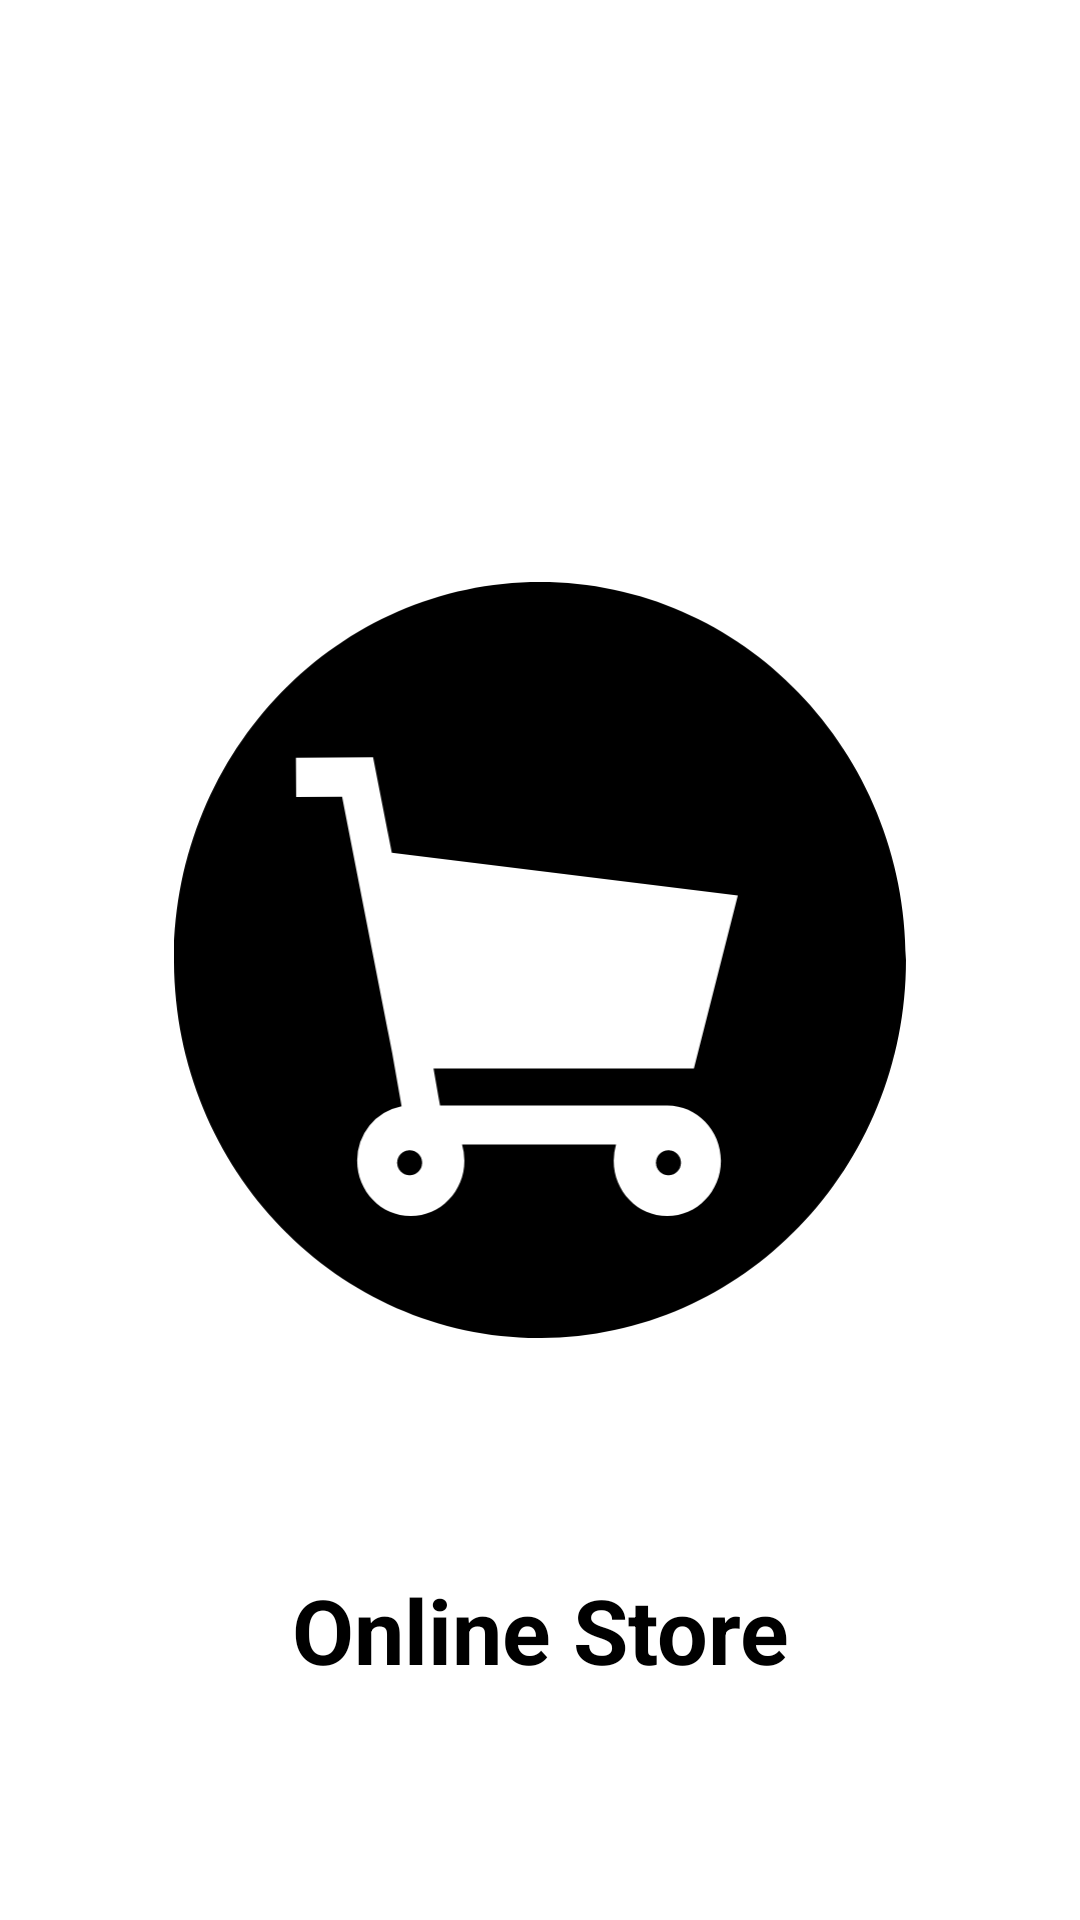

Produce the Android XML layout that renders to this screen, including the resource entries it uses.
<!-- AndroidManifest.xml: application theme Theme.OnlineShoppingAppProject -->
<!-- res/layout/activity_main.xml -->
<?xml version="1.0" encoding="utf-8"?>
<androidx.constraintlayout.widget.ConstraintLayout xmlns:android="http://schemas.android.com/apk/res/android"
    xmlns:app="http://schemas.android.com/apk/res-auto"
    xmlns:tools="http://schemas.android.com/tools"
    android:layout_width="match_parent"
    android:layout_height="match_parent"
    tools:context=".Activities.MainActivity">

    <ImageView
        android:id="@+id/imageView"
        android:layout_width="0dp"
        android:layout_height="0dp"
        android:src="@drawable/cart_icon"
        app:layout_constraintBottom_toBottomOf="parent"
        app:layout_constraintDimensionRatio="1"
        app:layout_constraintLeft_toLeftOf="parent"
        app:layout_constraintRight_toRightOf="parent"
        app:layout_constraintTop_toTopOf="parent"
        app:layout_constraintWidth_percent="0.7" />


    <TextView
        android:layout_width="wrap_content"
        android:layout_height="wrap_content"
        android:text="Online Store"
        android:textSize="30sp"
        android:textStyle="bold"
        android:textColor="#000"
        app:layout_constraintBottom_toBottomOf="parent"
        app:layout_constraintEnd_toEndOf="parent"
        app:layout_constraintStart_toStartOf="parent"
        app:layout_constraintTop_toBottomOf="@+id/imageView" />

</androidx.constraintlayout.widget.ConstraintLayout>
<!-- resources referenced by this layout -->
<resources>
  <!-- drawable cart_icon (drawable) -->
  <vector xmlns:android="http://schemas.android.com/apk/res/android"
      android:width="243.013dp"
      android:height="251.087dp"
      android:viewportWidth="243.013"
      android:viewportHeight="251.087">
    <path
        android:fillColor="#FF000000"
        android:pathData="M78.217,192.886m-4.151,0a4.151,4.151 0,1 1,8.302 0a4.151,4.151 0,1 1,-8.302 0"/>
    <path
        android:fillColor="#FF000000"
        android:pathData="M164.15,192.886m-4.151,0a4.151,4.151 0,1 1,8.302 0a4.151,4.151 0,1 1,-8.302 0"/>
    <path
        android:fillColor="#FF000000"
        android:pathData="M121.504,0C54.398,0 -0.002,56.211 -0.002,125.542s54.4,125.546 121.5,125.546 121.508,-56.213 121.508,-125.546S188.611,0 121.504,0ZM88.298,173.829h75.475c9.811,0 17.793,8.249 17.793,18.386S173.584,210.6 163.773,210.6s-17.8,-8.249 -17.8,-18.386a18.957,18.957 0,0 1,0.775 -5.361L95.618,186.853a18.862,18.862 0,0 1,0.778 5.361c0,10.137 -7.981,18.386 -17.795,18.386s-17.795,-8.249 -17.795,-18.386A18.24,18.24 0,0 1,75.538 174.122l-3.128,-17.8 -0.034,-0.169L55.783,71.31l-15.244,0.1 -0.084,-13.025 25.63,-0.176 6.2,31.706 114.9,14.233 -14.6,57.464L86.151,161.612Z"/>
  </vector>
  <style name="Theme.OnlineShoppingAppProject" parent="Theme.MaterialComponents.DayNight.NoActionBar">
          
          <item name="colorPrimary">@color/purple_500</item>
          <item name="colorPrimaryVariant">@color/purple_700</item>
          <item name="colorOnPrimary">@color/white</item>
          
          <item name="colorSecondary">@color/teal_200</item>
          <item name="colorSecondaryVariant">@color/teal_700</item>
          <item name="colorOnSecondary">@color/black</item>
          
          <item name="android:statusBarColor" tools:targetApi="l">?attr/colorPrimaryVariant</item>
          
      </style>
  <color name="purple_500">#FF6200EE</color>
  <color name="purple_700">#FF3700B3</color>
  <color name="white">#FFFFFFFF</color>
  <color name="teal_200">#FF03DAC5</color>
  <color name="teal_700">#FF018786</color>
  <color name="black">#FF000000</color>
</resources>
